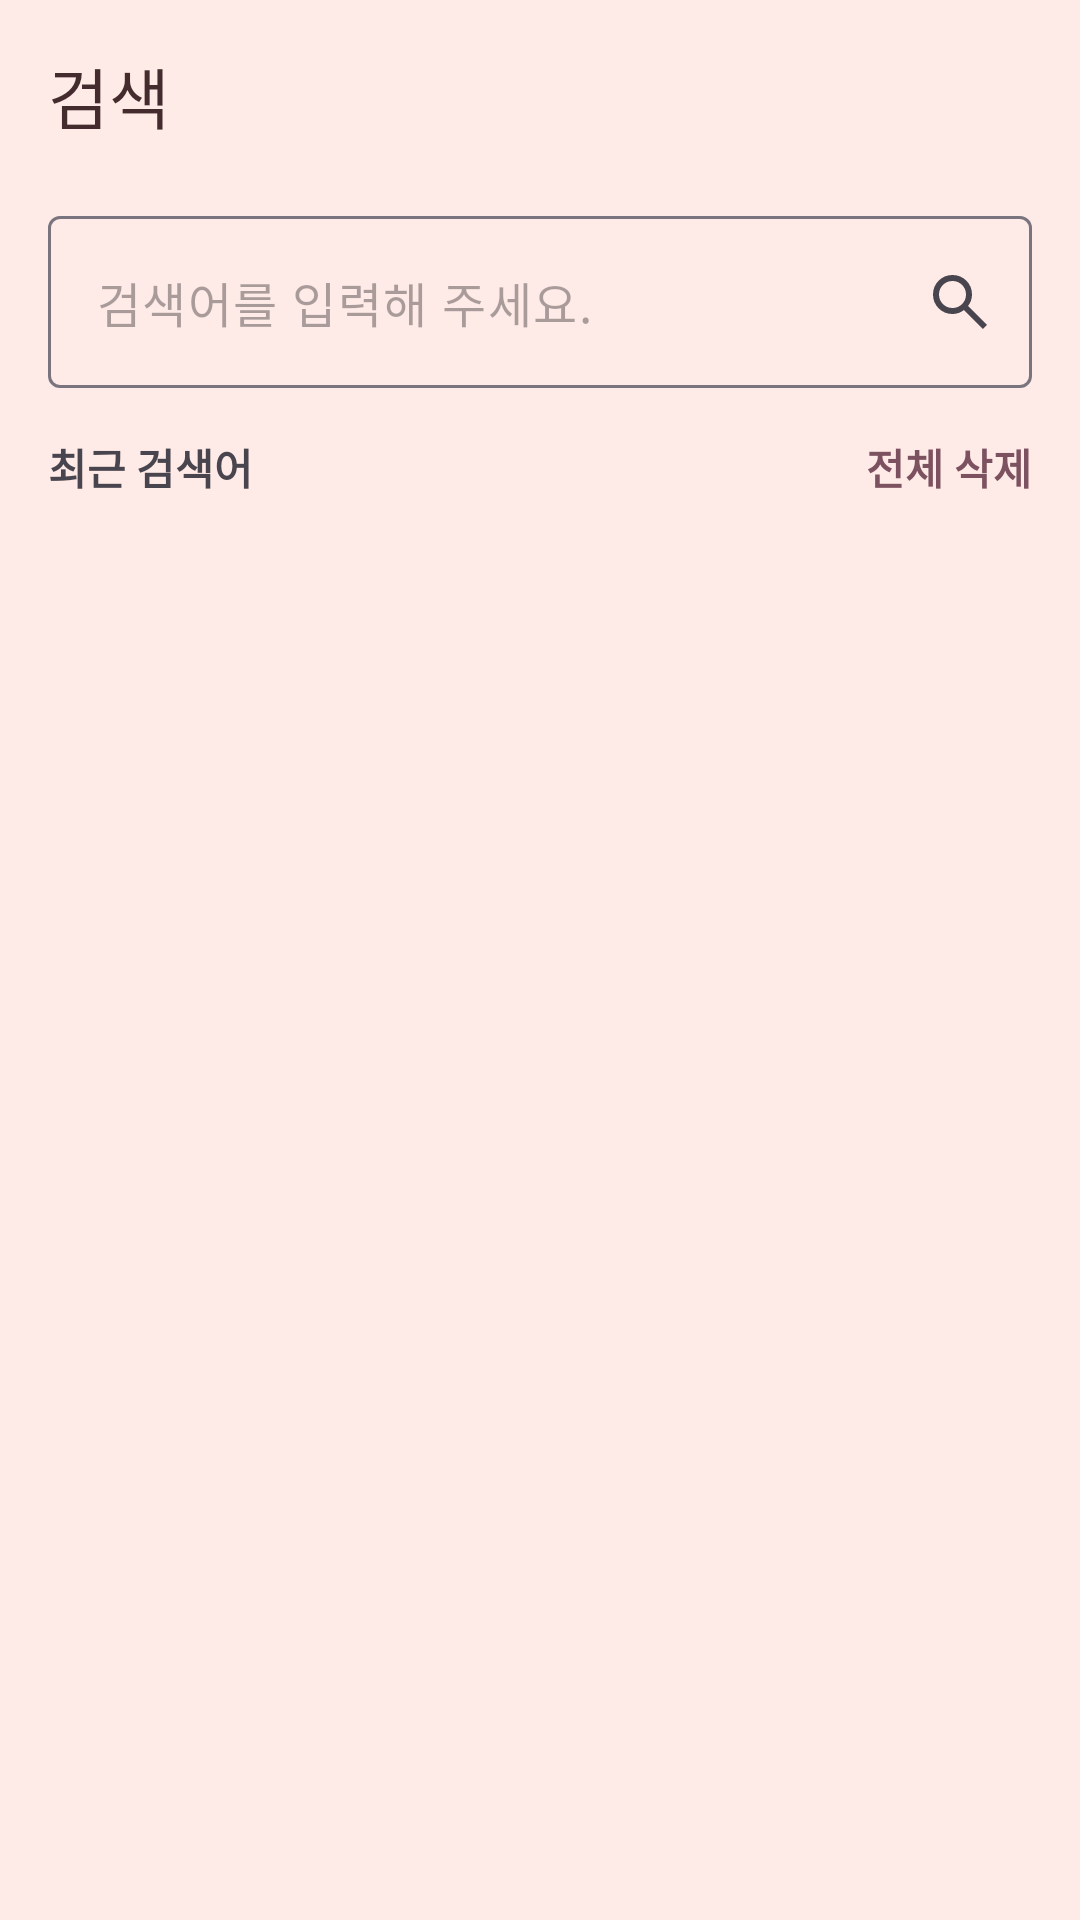

Write the Android layout XML for this screen, with the resource values it uses.
<!-- AndroidManifest.xml: application theme Theme.CloudBridge -->
<!-- res/layout/fragment_search.xml -->
<?xml version="1.0" encoding="utf-8"?>
<LinearLayout xmlns:android="http://schemas.android.com/apk/res/android"
    xmlns:app="http://schemas.android.com/apk/res-auto"
    xmlns:tools="http://schemas.android.com/tools"
    android:layout_width="match_parent"
    android:layout_height="match_parent"
    android:background="@color/shrine_pink_50"
    android:orientation="vertical"
    tools:context=".ui.search.fragment.SearchFragment">

    <com.google.android.material.appbar.MaterialToolbar
        android:id="@+id/toolbar_search"
        android:layout_width="match_parent"
        android:layout_height="wrap_content"
        style="@style/Theme.Toolbar"
        app:title="검색" />

    <LinearLayout
        android:layout_width="match_parent"
        android:layout_height="wrap_content"
        android:orientation="vertical"
        android:paddingHorizontal="16dp">

        <com.google.android.material.textfield.TextInputLayout
            android:id="@+id/textinputlayout_search"
            android:layout_width="match_parent"
            android:layout_height="wrap_content"
            android:layout_marginTop="8dp"
            app:endIconDrawable="@drawable/ic_search"
            app:endIconMode="custom"
            app:hintEnabled="false">

            <com.google.android.material.textfield.TextInputEditText
                android:id="@+id/edittext_search"
                android:layout_width="match_parent"
                android:layout_height="wrap_content"
                android:hint="@string/plz_enter_search"
                android:inputType="text|textPersonName" />

        </com.google.android.material.textfield.TextInputLayout>

        <LinearLayout
            android:id="@+id/linearlayout_search_recent_searches"
            android:layout_width="match_parent"
            android:layout_height="wrap_content"
            android:orientation="vertical"
            android:visibility="visible">
            <LinearLayout
                android:layout_width="match_parent"
                android:layout_height="wrap_content"
                android:orientation="horizontal"
                android:visibility="visible">
            <TextView
                android:layout_width="wrap_content"
                android:layout_height="wrap_content"
                android:layout_marginTop="16dp"
                android:layout_marginBottom="8dp"
                android:layout_weight="1"
                android:text="@string/recently_search_keyword"
                android:textSize="14sp"
                android:textStyle="bold" />
            <TextView
                android:id="@+id/textview_delete_all"
                android:layout_width="wrap_content"
                android:layout_height="wrap_content"
                android:layout_marginTop="16dp"
                android:layout_marginBottom="8dp"
                android:layout_weight="1"
                android:gravity="end"
                android:text="@string/delete_all"
                android:textSize="14sp"
                android:textColor="@color/tertiary"
                android:textStyle="bold" />
            </LinearLayout>
            <androidx.recyclerview.widget.RecyclerView
                android:id="@+id/rv_recent_searches"
                android:layout_width="match_parent"
                android:layout_height="wrap_content"
                android:orientation="horizontal" />

        </LinearLayout>

    </LinearLayout>

    <TextView
        android:id="@+id/textview_no_search"
        android:layout_width="wrap_content"
        android:layout_height="wrap_content"
        android:layout_marginHorizontal="16dp"
        android:layout_marginTop="16dp"
        android:text="@string/no_related_search_terms"
        android:visibility="gone" />

    <androidx.recyclerview.widget.RecyclerView
        android:id="@+id/recyclerview_search"
        android:layout_width="match_parent"
        android:layout_height="wrap_content"
        android:layout_marginHorizontal="16dp"
        android:layout_marginTop="16dp"
        android:visibility="gone" />


</LinearLayout>
<!-- resources referenced by this layout -->
<resources>
  <color name="shrine_pink_50">#FEEAE6</color>
  <color name="tertiary">#7D5260</color>
  <!-- drawable ic_search (drawable) -->
  <vector xmlns:android="http://schemas.android.com/apk/res/android"
      android:width="24dp"
      android:height="24dp"
      android:viewportWidth="960"
      android:viewportHeight="960"
      android:tint="@color/shrine_pink_900">
    <path
        android:fillColor="@android:color/white"
        android:pathData="M784,840L532,588Q502,612 463,626Q424,640 380,640Q271,640 195.5,564.5Q120,489 120,380Q120,271 195.5,195.5Q271,120 380,120Q489,120 564.5,195.5Q640,271 640,380Q640,424 626,463Q612,502 588,532L840,784L784,840ZM380,560Q455,560 507.5,507.5Q560,455 560,380Q560,305 507.5,252.5Q455,200 380,200Q305,200 252.5,252.5Q200,305 200,380Q200,455 252.5,507.5Q305,560 380,560Z"/>
  </vector>
  <string name="delete_all">전체 삭제</string>
  <string name="no_related_search_terms">연관 검색어가 없습니다.</string>
  <string name="plz_enter_search">검색어를 입력해 주세요.</string>
  <string name="recently_search_keyword">최근 검색어</string>
  <style name="Theme.Toolbar" parent="Widget.Material3.AppBarLayout">
          <item name="android:background">@android:color/transparent</item>
          <item name="navigationIcon">@drawable/arrow_back_24px</item>
          <item name="titleTextColor">@color/shrine_pink_900</item>
          <item name="android:minHeight">?attr/actionBarSize</item>
      </style>
  <style name="Theme.CloudBridge" parent="Base.Theme.CloudBridge" />
  <color name="shrine_pink_900">#442C2E</color>
  <style name="Base.Theme.CloudBridge" parent="Theme.Material3.DayNight.NoActionBar">
          
          <item name="colorPrimary">@color/shrine_pink_900</item>
          <item name="android:statusBarColor">@android:color/transparent</item>
          <item name="android:windowLightStatusBar">true</item>
          
          <item name="windowActionBar">false</item>
          <item name="windowNoTitle">true</item>
      </style>
</resources>
